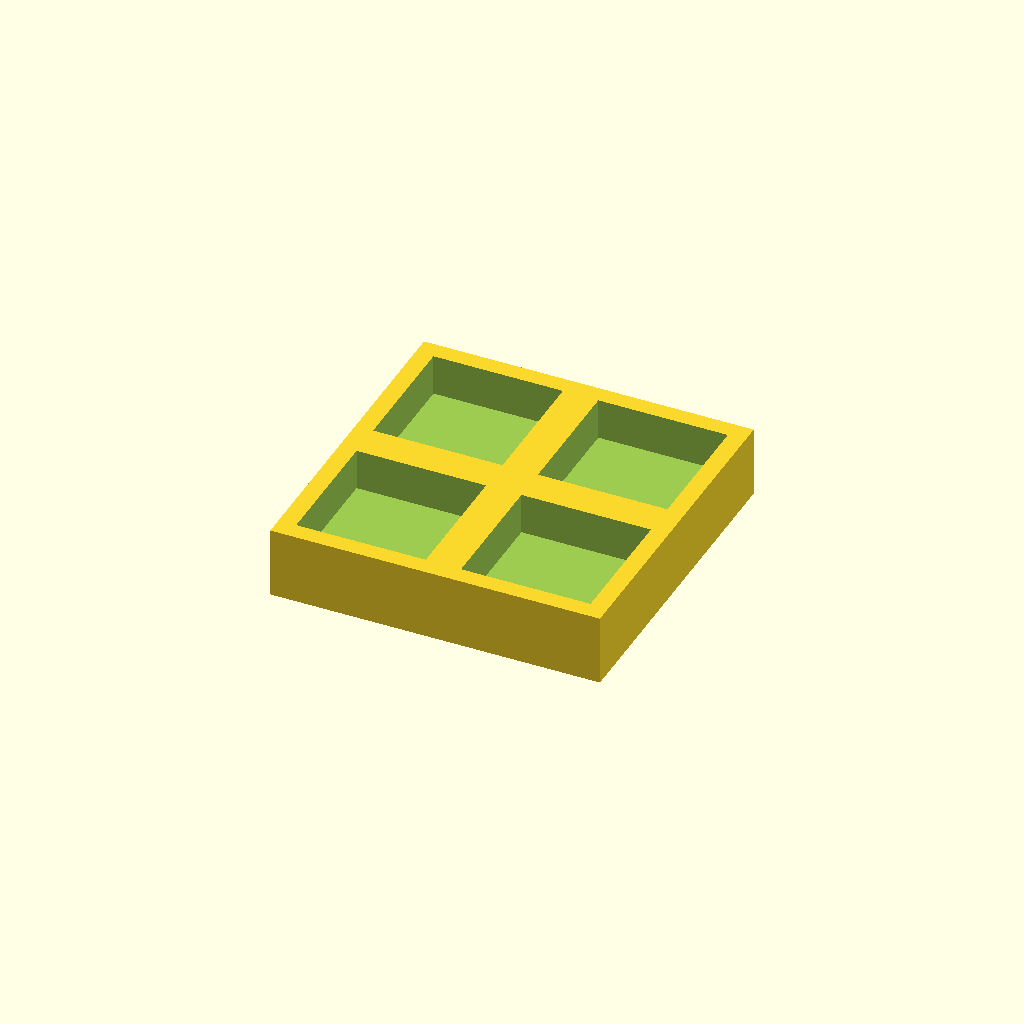
Cell 1: the model at its default parameters.
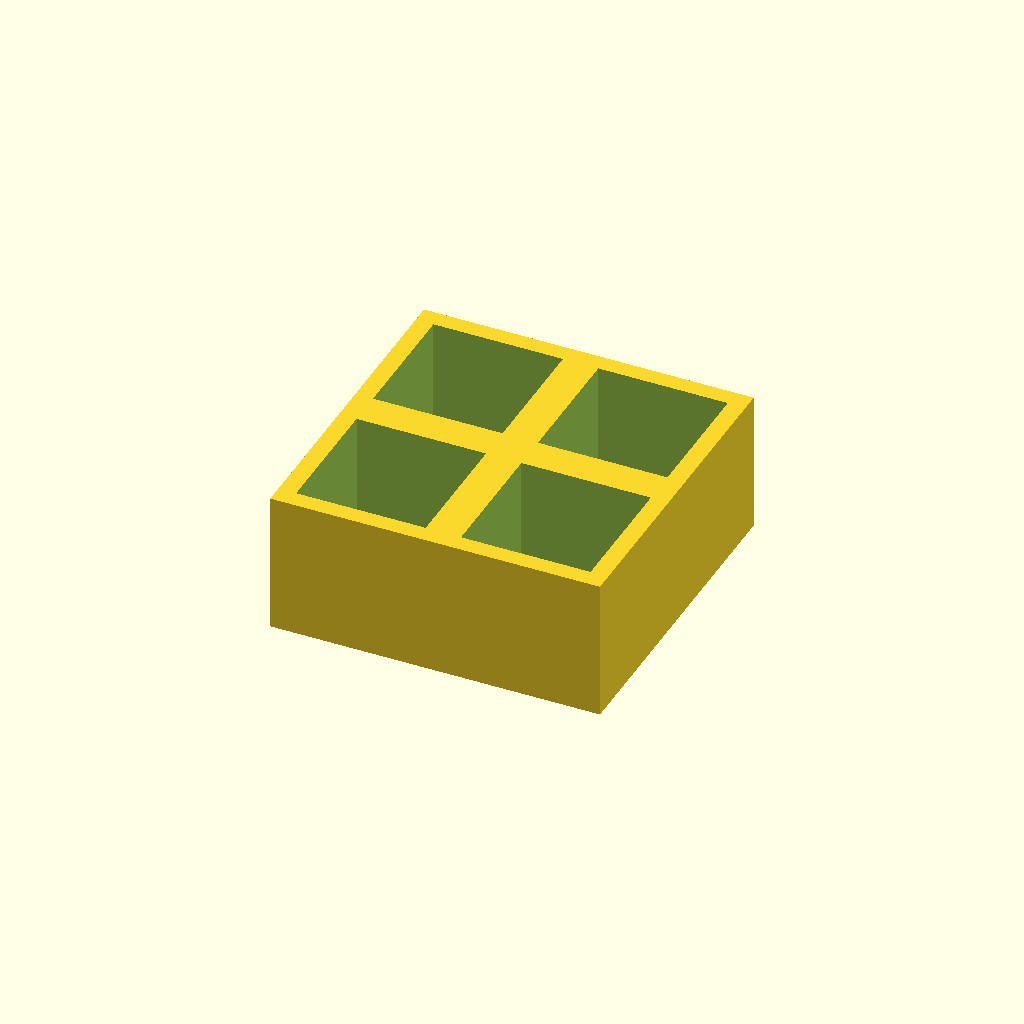
Cell 2 — thickness set to 24, the other parameters unchanged.
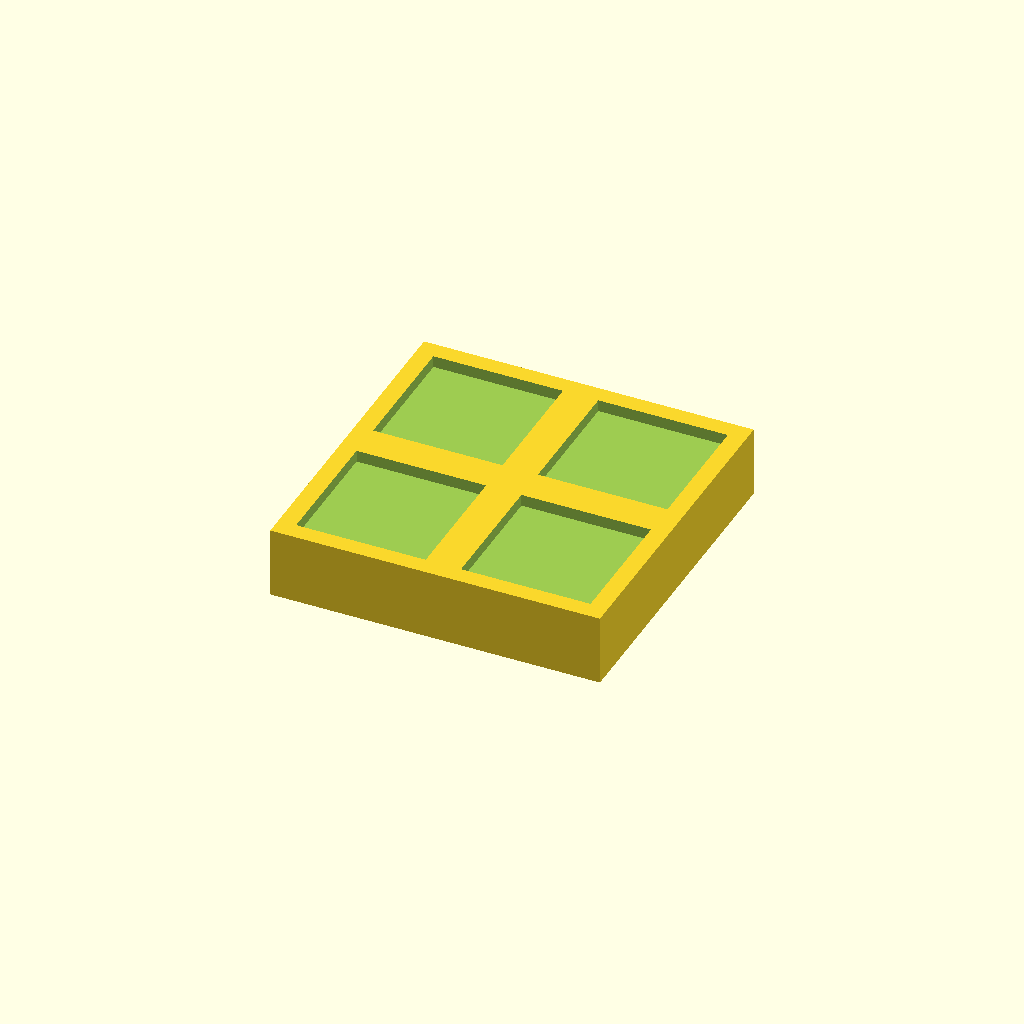
Cell 3: the same model with floor_t = 10.
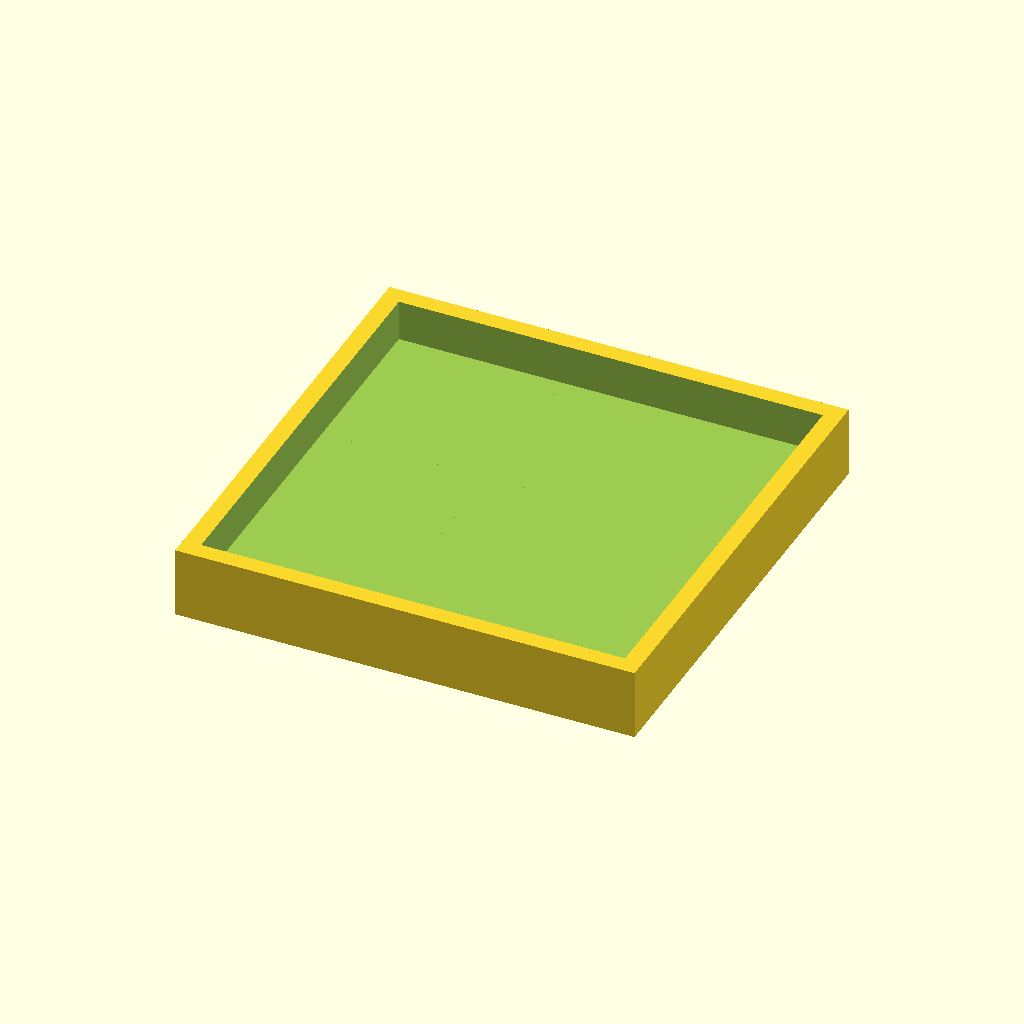
Cell 4: the same model with pocket = 44.
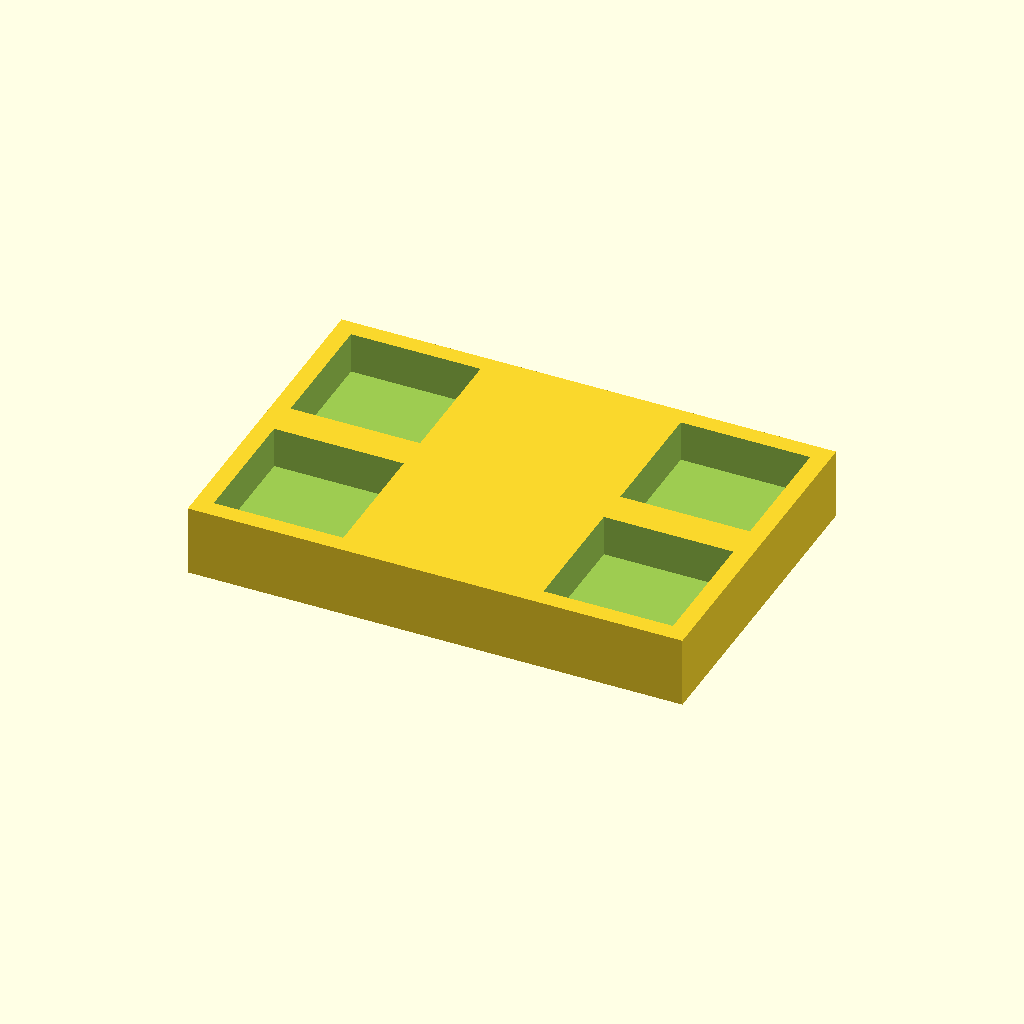
Cell 5: the same model with pitch_x = 56.
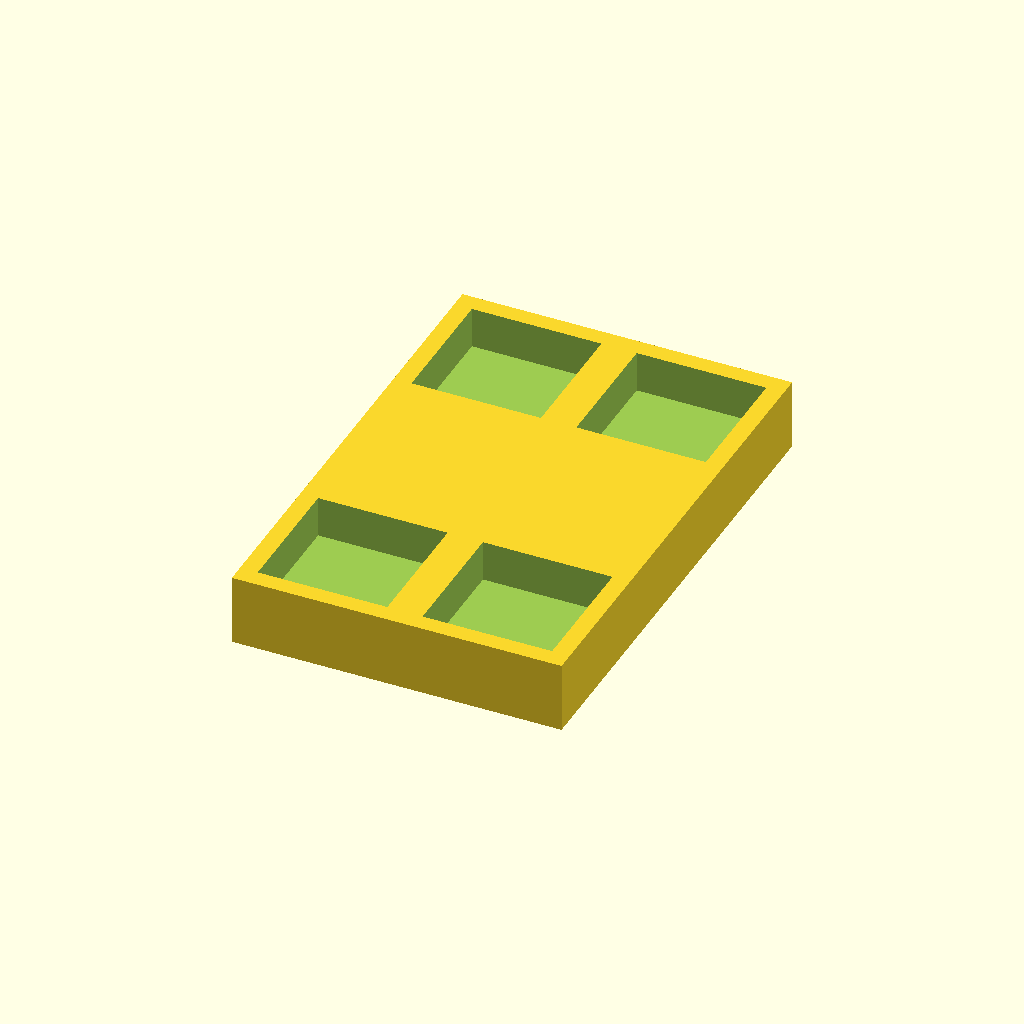
Cell 6: pitch_y = 56 (everything else at default).
One fixed orthographic camera (rotation 55°, 0°, 25°; colour scheme Cornfield) for every cell.
The OpenSCAD source (optional_data/data/place1/pocketplates/part_0102.scad):
$fn = 32;

// ----------------------------------------------------------------------
// Pocket plate 56 x 56 x 12
// 2 x 2 pockets 22 mm square, 7 mm deep
// ----------------------------------------------------------------------

// --- parameters (mm) ---
thickness = 12;  // plate thickness
floor_t = 5;     // material left under each pocket
pocket = 22;     // pocket side length
pitch_x = 28;    // pocket pitch along X
pitch_y = 28;    // pocket pitch along Y
cols = 2;        // pockets per row
rows = 2;        // rows of pockets

// --- derived feature positions (mm) ---
depth = thickness - floor_t;        // = 7   pocket depth, down to the floor
span_x = (cols - 1) * pitch_x;      // = 28   distance between outer pockets
span_y = (rows - 1) * pitch_y;      // = 28   distance between outer pocket rows
origin_x = -span_x / 2;             // = -14   X of the first pocket
origin_y = -span_y / 2;             // = -14   Y of the first pocket
plate = [span_x + pocket + 6, span_y + pocket + 6, thickness];  // = [56, 56, 12]   overall size: pockets plus 3 mm of wall on each side
feature_centers = [
  [origin_x + 0 * pitch_x, origin_y + 0 * pitch_y],
  [origin_x + 1 * pitch_x, origin_y + 0 * pitch_y],
  [origin_x + 0 * pitch_x, origin_y + 1 * pitch_y],
  [origin_x + 1 * pitch_x, origin_y + 1 * pitch_y]
];   // pocket centres, used verbatim by the cutter loop

// plate outline, then one pocket per centre in feature_centers
difference() {
  cube(plate, center = true);
  for (centre = feature_centers)
    translate([centre[0] - pocket / 2, centre[1] - pocket / 2, plate[2] / 2 - depth])
      cube([pocket, pocket, depth + 1]);  // centred on the declared pocket centre
}
Customizer parameters (derived from the source; name, type, default, range or options):
thickness: number, default 12
floor_t: number, default 5
pocket: number, default 22
pitch_x: number, default 28
pitch_y: number, default 28
cols: number, default 2
rows: number, default 2
